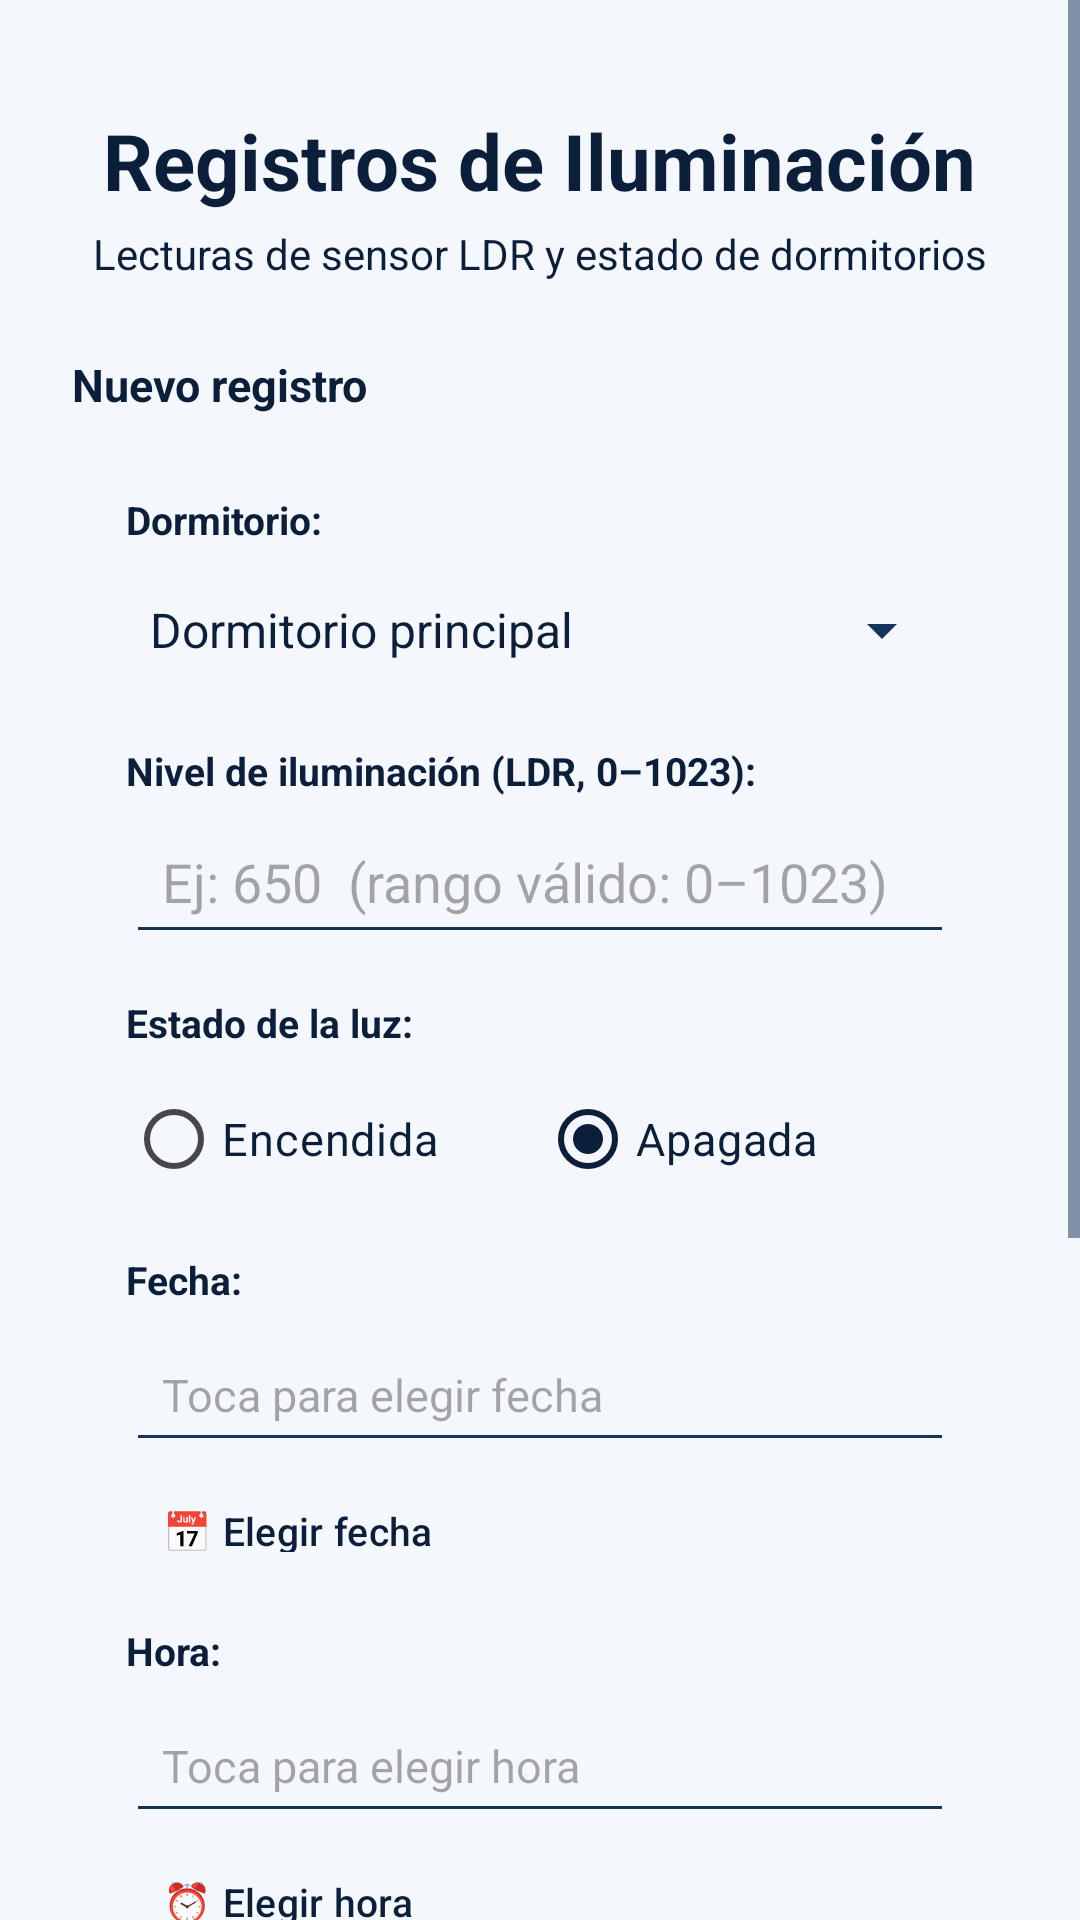

Layout XML and referenced resources for this Android screen:
<!-- AndroidManifest.xml: application theme Theme.MyApp -->
<!-- res/layout/activity_main.xml -->
<?xml version="1.0" encoding="utf-8"?>
<ScrollView
    xmlns:android="http://schemas.android.com/apk/res/android"
    xmlns:app="http://schemas.android.com/apk/res-auto"
    xmlns:tools="http://schemas.android.com/tools"
    android:id="@+id/main"
    android:layout_width="match_parent"
    android:layout_height="match_parent"
    android:fillViewport="true"
    tools:context=".MainActivity">

    <LinearLayout
        android:layout_width="match_parent"
        android:layout_height="wrap_content"
        android:orientation="vertical"
        android:paddingStart="24dp"
        android:paddingEnd="24dp"
        android:paddingTop="36dp"
        android:paddingBottom="40dp">

        
        <TextView
            android:layout_width="wrap_content"
            android:layout_height="wrap_content"
            android:layout_gravity="center_horizontal"
            android:text="Registros de Iluminación"
            android:textSize="26sp"
            android:textStyle="bold"
            android:textColor="?attr/colorOnSurface"
            android:layout_marginBottom="4dp" />

        <TextView
            android:id="@+id/tvSubtituloUsuario"
            android:layout_width="wrap_content"
            android:layout_height="wrap_content"
            android:layout_gravity="center_horizontal"
            android:text="Lecturas de sensor LDR y estado de dormitorios"
            android:textSize="14sp"
            android:textColor="?attr/colorPrimary"
            android:layout_marginBottom="24dp" />

        
        <TextView
            android:id="@+id/tvTituloFormulario"
            android:layout_width="wrap_content"
            android:layout_height="wrap_content"
            android:text="Nuevo registro"
            android:textSize="15sp"
            android:textStyle="bold"
            android:textColor="?attr/colorPrimary"
            android:layout_marginBottom="8dp" />

        
        <LinearLayout
            android:layout_width="match_parent"
            android:layout_height="wrap_content"
            android:orientation="vertical"
            android:padding="18dp"
            android:background="@drawable/bg_card"
            android:layout_marginBottom="28dp">

            
            <TextView
                android:layout_width="wrap_content"
                android:layout_height="wrap_content"
                android:text="Dormitorio:"
                android:textSize="13sp"
                android:textStyle="bold"
                android:textColor="?attr/colorOnSurface"
                android:layout_marginBottom="4dp" />

            <Spinner
                android:id="@+id/spDormitorioRegistro"
                android:layout_width="match_parent"
                android:layout_height="48dp"
                android:entries="@array/dormitorios"
                android:layout_marginBottom="14dp" />

            
            <TextView
                android:layout_width="wrap_content"
                android:layout_height="wrap_content"
                android:text="Nivel de iluminación (LDR, 0–1023):"
                android:textSize="13sp"
                android:textStyle="bold"
                android:textColor="?attr/colorOnSurface"
                android:layout_marginBottom="4dp" />

            <EditText
                android:id="@+id/etNivelIluminacion"
                android:layout_width="match_parent"
                android:layout_height="wrap_content"
                android:hint="Ej: 650  (rango válido: 0–1023)"
                android:inputType="number"
                android:textColor="?attr/colorOnSurface"
                android:padding="12dp"
                android:layout_marginBottom="14dp" />

            
            <TextView
                android:layout_width="wrap_content"
                android:layout_height="wrap_content"
                android:text="Estado de la luz:"
                android:textSize="13sp"
                android:textStyle="bold"
                android:textColor="?attr/colorOnSurface"
                android:layout_marginBottom="6dp" />

            <RadioGroup
                android:id="@+id/rgEstadoLuz"
                android:layout_width="match_parent"
                android:layout_height="wrap_content"
                android:orientation="horizontal"
                android:layout_marginBottom="14dp">

                <RadioButton
                    android:id="@+id/rbEncendida"
                    android:layout_width="0dp"
                    android:layout_weight="1"
                    android:layout_height="wrap_content"
                    android:text="Encendida"
                    android:textSize="15sp"
                    android:textColor="?attr/colorOnSurface" />

                <RadioButton
                    android:id="@+id/rbApagada"
                    android:layout_width="0dp"
                    android:layout_weight="1"
                    android:layout_height="wrap_content"
                    android:text="Apagada"
                    android:checked="true"
                    android:textSize="15sp"
                    android:textColor="?attr/colorOnSurface" />

            </RadioGroup>

            
            <TextView
                android:layout_width="wrap_content"
                android:layout_height="wrap_content"
                android:text="Fecha:"
                android:textSize="13sp"
                android:textStyle="bold"
                android:textColor="?attr/colorOnSurface"
                android:layout_marginBottom="4dp" />

            <TextView
                android:id="@+id/tvFechaSeleccionada"
                android:layout_width="match_parent"
                android:layout_height="48dp"
                android:gravity="center_vertical"
                android:paddingStart="12dp"
                android:paddingEnd="12dp"
                android:textColor="?attr/colorOnSurface"
                android:textSize="15sp"
                android:background="?attr/editTextBackground"
                android:layout_marginBottom="4dp"
                android:focusable="false"
                android:clickable="true"
                android:hint="Toca para elegir fecha" />

            <com.google.android.material.button.MaterialButton
                android:id="@+id/btnSeleccionarFecha"
                style="@style/Widget.Material3.Button.TextButton"
                android:layout_width="wrap_content"
                android:layout_height="36dp"
                android:text="📅 Elegir fecha"
                android:textAllCaps="false"
                android:textSize="13sp"
                android:layout_marginBottom="14dp" />

            
            <TextView
                android:layout_width="wrap_content"
                android:layout_height="wrap_content"
                android:text="Hora:"
                android:textSize="13sp"
                android:textStyle="bold"
                android:textColor="?attr/colorOnSurface"
                android:layout_marginBottom="4dp" />

            <TextView
                android:id="@+id/tvHoraSeleccionada"
                android:layout_width="match_parent"
                android:layout_height="48dp"
                android:gravity="center_vertical"
                android:paddingStart="12dp"
                android:paddingEnd="12dp"
                android:textColor="?attr/colorOnSurface"
                android:textSize="15sp"
                android:background="?attr/editTextBackground"
                android:layout_marginBottom="4dp"
                android:focusable="false"
                android:clickable="true"
                android:hint="Toca para elegir hora" />

            <com.google.android.material.button.MaterialButton
                android:id="@+id/btnSeleccionarHora"
                style="@style/Widget.Material3.Button.TextButton"
                android:layout_width="wrap_content"
                android:layout_height="36dp"
                android:text="⏰ Elegir hora"
                android:textAllCaps="false"
                android:textSize="13sp"
                android:layout_marginBottom="18dp" />

            
            <com.google.android.material.button.MaterialButton
                android:id="@+id/btnGuardarRegistro"
                android:layout_width="match_parent"
                android:layout_height="54dp"
                android:text="Guardar registro"
                android:textAllCaps="false"
                android:textSize="16sp"
                android:textStyle="bold"
                app:cornerRadius="27dp" />

            
            <com.google.android.material.button.MaterialButton
                android:id="@+id/btnCancelarEdicion"
                style="@style/Widget.Material3.Button.TextButton"
                android:layout_width="match_parent"
                android:layout_height="44dp"
                android:text="Cancelar edición"
                android:textAllCaps="false"
                android:textSize="14sp"
                android:visibility="gone"
                android:layout_marginTop="6dp" />

        </LinearLayout>

        
        <TextView
            android:layout_width="wrap_content"
            android:layout_height="wrap_content"
            android:text="Historial en tiempo real (registrosLuz)"
            android:textSize="15sp"
            android:textStyle="bold"
            android:textColor="?attr/colorPrimary"
            android:layout_marginBottom="8dp" />

        <LinearLayout
            android:layout_width="match_parent"
            android:layout_height="wrap_content"
            android:orientation="vertical"
            android:padding="16dp"
            android:background="@drawable/bg_card"
            android:layout_marginBottom="26dp">

            <TextView
                android:id="@+id/tvSinRegistros"
                android:layout_width="match_parent"
                android:layout_height="wrap_content"
                android:text="Cargando registros..."
                android:gravity="center"
                android:textSize="14sp"
                android:textColor="?attr/colorOnSurface"
                android:paddingTop="12dp"
                android:paddingBottom="12dp" />

            
            <LinearLayout
                android:id="@+id/layoutListaRegistros"
                android:layout_width="match_parent"
                android:layout_height="wrap_content"
                android:orientation="vertical" />

        </LinearLayout>

        
        <com.google.android.material.button.MaterialButton
            android:id="@+id/btnVolverMain"
            style="@style/Widget.Material3.Button.OutlinedButton"
            android:layout_width="match_parent"
            android:layout_height="54dp"
            android:text="Volver a Bienvenida"
            android:textAllCaps="false"
            android:textSize="16sp"
            android:textStyle="bold"
            app:cornerRadius="27dp" />

    </LinearLayout>

</ScrollView>
<!-- resources referenced by this layout -->
<resources>
  <string-array name="dormitorios">
          <item>Dormitorio principal</item>
          <item>Dormitorio secundario</item>
          <item>Dormitorio de visitas</item>
      </string-array>
  <style name="Theme.MyApp" parent="Base.Theme.MyApp" />
  <style name="Base.Theme.MyApp" parent="Theme.Material3.DayNight.NoActionBar">
  
          <item name="colorPrimary">@color/navy_primary</item>
          <item name="colorOnPrimary">@color/white</item>
          <item name="colorSecondary">@color/navy_secondary</item>
          <item name="colorOnSecondary">@color/white</item>
  
          
          <item name="android:windowBackground">@color/light_bg</item>
  
          
          <item name="android:windowSplashScreenBackground">#0B1F3A</item>
  
          <item name="colorSurface">@color/light_card</item>
          <item name="colorOnSurface">@color/navy_primary</item>
          <item name="colorOutline">@color/light_border</item>
          <item name="colorOutlineVariant">@color/light_border</item>
  
          <item name="android:textColorPrimary">@color/navy_primary</item>
          <item name="android:textColorSecondary">@color/navy_secondary</item>
  
      </style>
  <color name="navy_primary">#0B1F3A</color>
  <color name="white">#FFFFFFFF</color>
  <color name="navy_secondary">#16335C</color>
  <color name="light_bg">#F4F7FB</color>
  <color name="light_card">#FFFFFF</color>
  <color name="light_border">#D9E2EC</color>
</resources>
